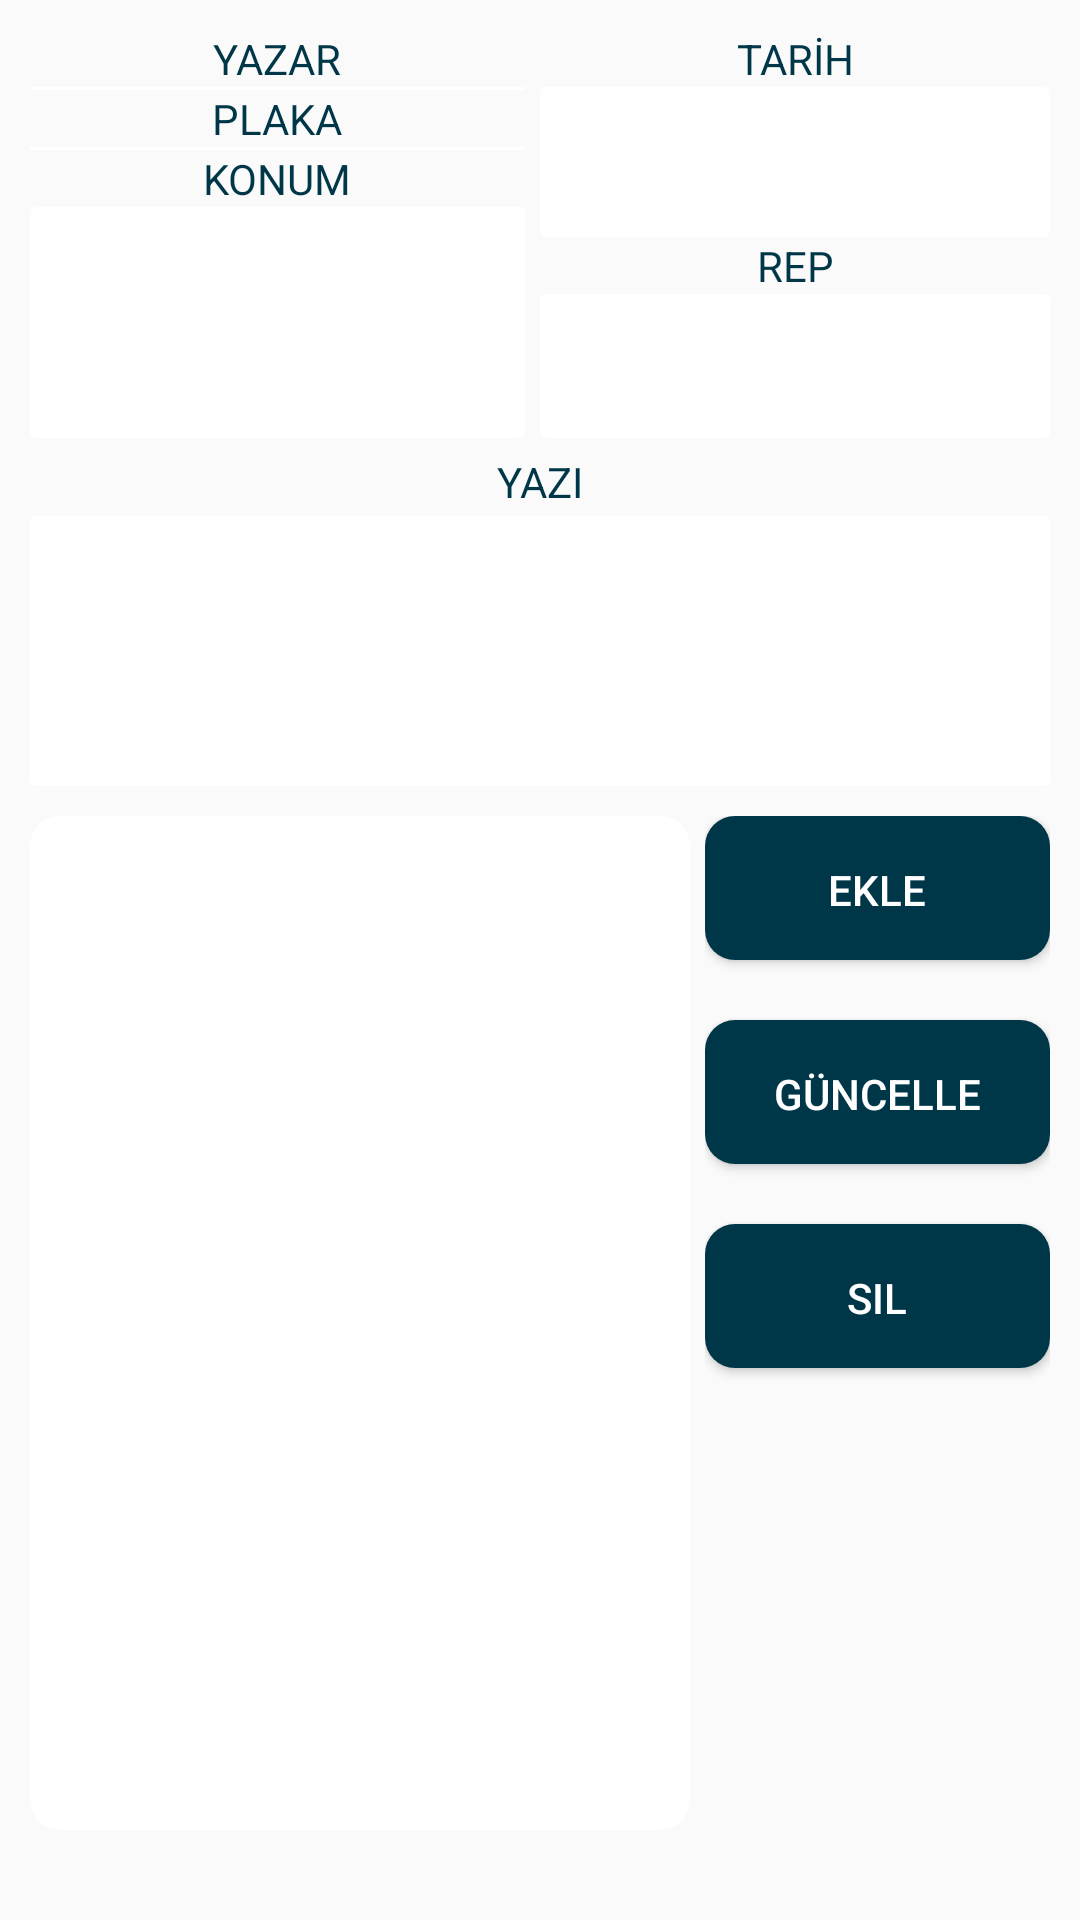

This screen was rendered from an Android layout file. Write that file and the resources it references.
<!-- AndroidManifest.xml: application theme AppTheme -->
<!-- res/layout/tab_yazilar.xml -->
<?xml version="1.0" encoding="utf-8"?>
<LinearLayout xmlns:android="http://schemas.android.com/apk/res/android"
    android:orientation="vertical" android:layout_width="match_parent"
    android:padding="10dp"
    android:layout_height="match_parent"
    android:weightSum="1">
    <LinearLayout
        android:layout_width="match_parent"
        android:layout_height="wrap_content"
        android:orientation="horizontal">

        <LinearLayout
            android:layout_width="match_parent"
            android:layout_height="match_parent"
            android:layout_weight=".50"
            android:layout_marginRight="5dp"
            android:orientation="vertical">

            <TextView
                android:id="@+id/tv_uyeler_kuladi"
                android:layout_width="match_parent"
                android:layout_height="wrap_content"
                android:textAlignment="center"
                android:textColor="@color/yazi"
                android:text="YAZAR" />

            <Spinner
                android:id="@+id/y_yazar"
                android:layout_width="match_parent"
                android:layout_height="wrap_content"
                android:background="@drawable/admin_et_background"
                android:popupBackground="@drawable/admin_et_background"/>

            <TextView
                android:id="@+id/textView2"
                android:layout_width="match_parent"
                android:layout_height="wrap_content"
                android:textAlignment="center"
                android:textColor="@color/yazi"
                android:text="PLAKA" />

            <Spinner
                android:id="@+id/y_plaka"
                android:layout_width="match_parent"
                android:layout_height="wrap_content"
                android:background="@drawable/admin_et_background"
                android:popupBackground="@drawable/admin_et_background" />

            <TextView
                android:id="@+id/textView3"
                android:layout_width="match_parent"
                android:layout_height="wrap_content"
                android:textAlignment="center"
                android:textColor="@color/yazi"
                android:text="KONUM" />

            <Spinner
                android:id="@+id/y_konum"
                android:layout_width="match_parent"
                android:layout_height="match_parent"
                android:background="@drawable/admin_et_background"
                android:popupBackground="@drawable/admin_et_background" />

        </LinearLayout>

        <LinearLayout
            android:layout_width="match_parent"
            android:layout_height="match_parent"
            android:layout_weight=".50"
            android:orientation="vertical">

            <TextView
                android:id="@+id/textView4"
                android:layout_width="match_parent"
                android:layout_height="wrap_content"
                android:textAlignment="center"
                android:textColor="@color/yazi"
                android:text="TARİH" />

            <EditText
                android:id="@+id/y_tarih"
                android:layout_width="match_parent"
                android:layout_height="50dp"
                android:background="@drawable/admin_et_background"
                android:paddingLeft="5dp"
                android:paddingRight="5dp"
                android:enabled="false"
                android:inputType="date" />

            <TextView
                android:id="@+id/textView5"
                android:layout_width="match_parent"
                android:layout_height="wrap_content"
                android:textAlignment="center"
                android:textColor="@color/yazi"
                android:text="REP" />

            <EditText
                android:id="@+id/y_rep"
                android:layout_width="match_parent"
                android:layout_height="48dp"
                android:background="@drawable/admin_et_background"
                android:paddingLeft="5dp"
                android:paddingRight="5dp"
                android:inputType="numberSigned" />

        </LinearLayout>
    </LinearLayout>

    <LinearLayout
        android:layout_width="match_parent"
        android:layout_height="wrap_content"
        android:orientation="horizontal">

        <LinearLayout
            android:layout_width="match_parent"
            android:layout_height="match_parent"
            android:layout_weight="1"
            android:orientation="vertical">

            <TextView
                android:id="@+id/textView6"
                android:layout_width="match_parent"
                android:layout_height="wrap_content"
                android:textAlignment="center"
                android:textColor="@color/yazi"
                android:layout_marginBottom="2dp"
                android:layout_marginTop="5dp"
                android:text="YAZI" />

            <EditText
                android:id="@+id/y_yazi"
                android:layout_width="match_parent"
                android:layout_height="90dp"
                android:background="@drawable/admin_et_background"
                android:drawableLeft="@drawable/ic_play_arrow_black_24dp"
                android:drawablePadding="10dp"
                android:paddingLeft="5dp"
                android:paddingRight="5dp"
                android:inputType="textMultiLine" />

        </LinearLayout>
    </LinearLayout>

    <LinearLayout
        android:layout_width="match_parent"
        android:layout_height="match_parent"
        android:orientation="horizontal">

        <ListView
            android:id="@+id/y_listview"
            android:layout_width="220dp"
            android:layout_marginTop="10dp"
            android:layout_marginBottom="20dp"
            android:paddingRight="5dp"
            android:paddingLeft="5dp"
            android:background="@drawable/et_rounded_corner"
            android:dividerHeight="2dp"
            android:divider="@color/yazi"
            android:layout_height="match_parent" />

        <LinearLayout
            android:layout_width="match_parent"
            android:layout_height="match_parent"
            android:layout_marginTop="10dp"
            android:paddingLeft="5dp"
            android:orientation="vertical">

            <Button
                android:id="@+id/y_bt_ekle"
                android:layout_width="match_parent"
                android:layout_height="wrap_content"
                android:textColor="@color/white"
                android:background="@drawable/btn_rounded_corner"
                android:layout_marginBottom="20dp"
                android:text="Ekle" />

            <Button
                android:id="@+id/y_bt_guncelle"
                android:layout_width="match_parent"
                android:layout_height="wrap_content"
                android:textColor="@color/white"
                android:background="@drawable/btn_rounded_corner"
                android:layout_marginBottom="20dp"
                android:text="Güncelle" />

            <Button
                android:id="@+id/y_bt_sil"
                android:layout_width="match_parent"
                android:layout_height="wrap_content"
                android:textColor="@color/white"
                android:background="@drawable/btn_rounded_corner"
                android:layout_marginBottom="20dp"
                android:text="Sil" />

        </LinearLayout>
    </LinearLayout>
</LinearLayout>
<!-- resources referenced by this layout -->
<resources>
  <color name="white">#ffffff</color>
  <color name="yazi">#003748</color>
  <!-- drawable admin_et_background (drawable) -->
  <?xml version="1.0" encoding="utf-8"?>
  <shape xmlns:android="http://schemas.android.com/apk/res/android" >
  
  
      <solid android:color="#ffffff" />
  
      <padding
          android:left="1dp"
          android:right="1dp"
          android:top="1dp" />
  
      <corners android:radius="2dp" />
  </shape>
  <!-- drawable btn_rounded_corner (drawable) -->
  <?xml version="1.0" encoding="utf-8"?>
  <shape xmlns:android="http://schemas.android.com/apk/res/android" >
  
  
      <solid android:color="#003748" />
  
      <padding
          android:left="1dp"
          android:right="1dp"
          android:top="1dp" />
  
      <corners android:radius="10dp" />
      
  </shape>
  <!-- drawable et_rounded_corner (drawable) -->
  <?xml version="1.0" encoding="utf-8"?>
  <shape xmlns:android="http://schemas.android.com/apk/res/android" >
  
  
      <solid android:color="#ffffff" />
  
      <padding
          android:left="1dp"
          android:right="1dp"
          android:top="1dp" />
  
      <corners android:radius="10dp" />
  </shape>
  <style name="AppTheme" parent="Theme.AppCompat.DayNight.NoActionBar">
  
      </style>
</resources>
